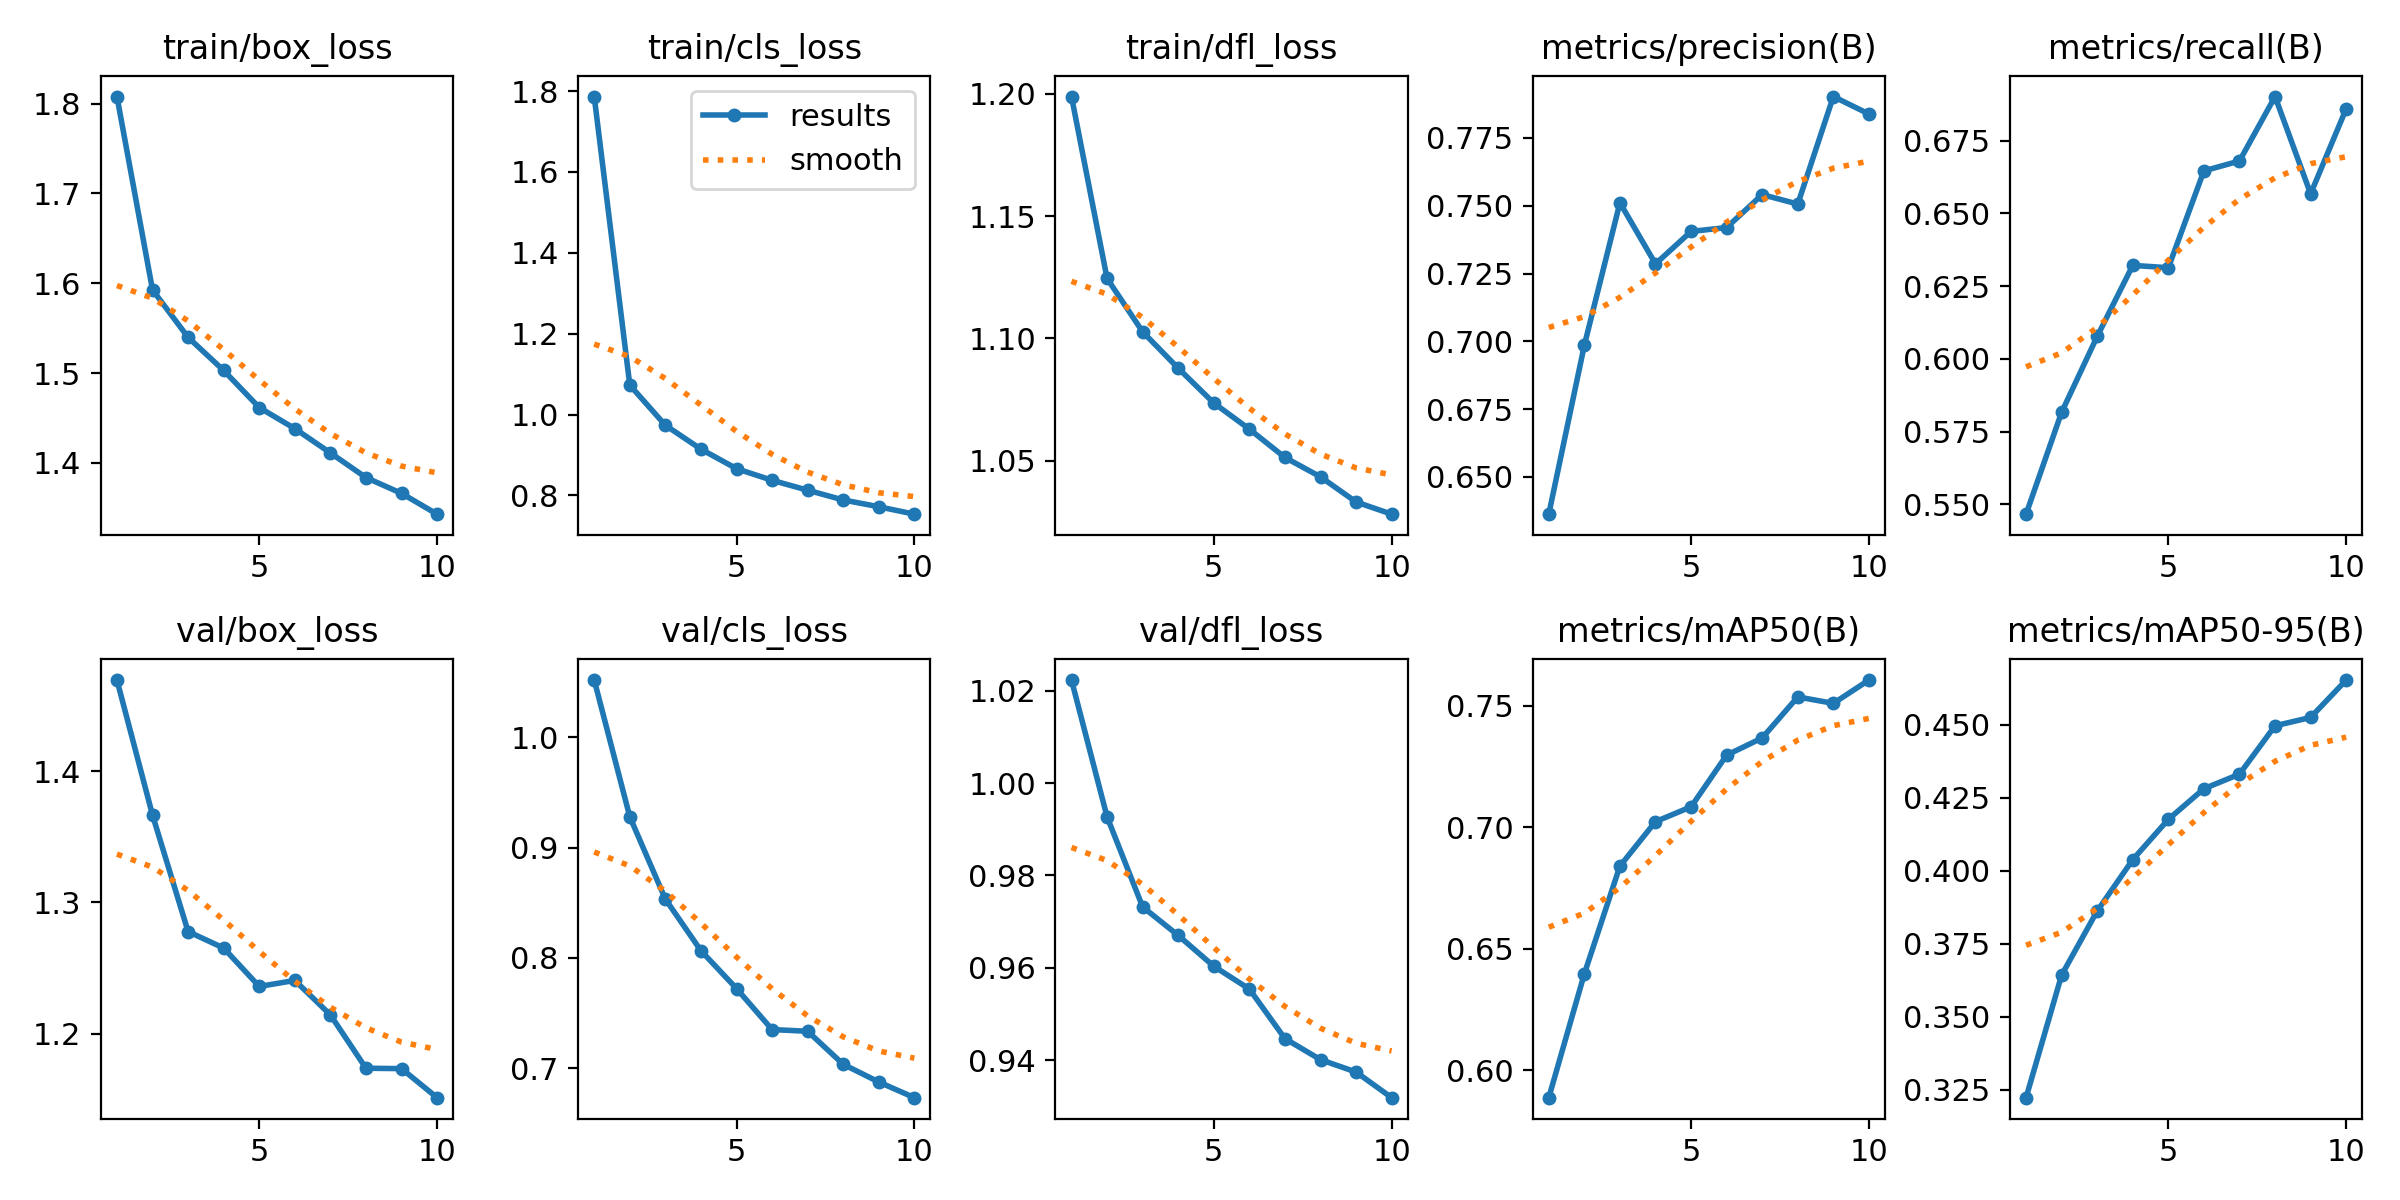

The table this chart was drawn from, first rows:
epoch, time, train/box_loss, train/cls_loss, train/dfl_loss, metrics/precision(B), metrics/recall(B), metrics/mAP50(B), metrics/mAP50-95(B), val/box_loss, val/cls_loss, val/dfl_loss, lr/pg0, lr/pg1, lr/pg2
1, 2391, 1.808, 1.787, 1.199, 0.6363, 0.5466, 0.5886, 0.3223, 1.47, 1.052, 1.022, 0.00037, 0.00037, 0.00037
2, 3885, 1.593, 1.073, 1.125, 0.6986, 0.5816, 0.6396, 0.3643, 1.367, 0.9279, 0.9927, 0.000667, 0.000667, 0.000667
3, 5361, 1.54, 0.9734, 1.103, 0.7511, 0.6077, 0.6839, 0.3862, 1.278, 0.8532, 0.9732, 0.0008908, 0.0008908, 0.0008908
4, 6726, 1.503, 0.9143, 1.088, 0.7286, 0.6321, 0.7022, 0.4038, 1.265, 0.8064, 0.967, 0.000781, 0.000781, 0.000781
5, 8115, 1.462, 0.866, 1.074, 0.7405, 0.6313, 0.7083, 0.4175, 1.236, 0.7721, 0.9603, 0.000671, 0.000671, 0.000671
6, 9477, 1.438, 0.8372, 1.063, 0.742, 0.6646, 0.7296, 0.428, 1.241, 0.7349, 0.9554, 0.0005611, 0.0005611, 0.0005611
7, 10717, 1.411, 0.8127, 1.051, 0.7541, 0.668, 0.7367, 0.433, 1.214, 0.7333, 0.9447, 0.0004511, 0.0004511, 0.0004511
8, 11941, 1.384, 0.7886, 1.043, 0.7506, 0.6901, 0.7536, 0.4496, 1.174, 0.7034, 0.9401, 0.0003411, 0.0003411, 0.0003411
9, 13174, 1.366, 0.7718, 1.033, 0.7903, 0.6567, 0.7509, 0.4525, 1.173, 0.6873, 0.9374, 0.0002311, 0.0002311, 0.0002311
10, 14407, 1.343, 0.7534, 1.028, 0.7838, 0.6859, 0.7605, 0.4652, 1.151, 0.6731, 0.9319, 0.0001211, 0.0001211, 0.0001211
